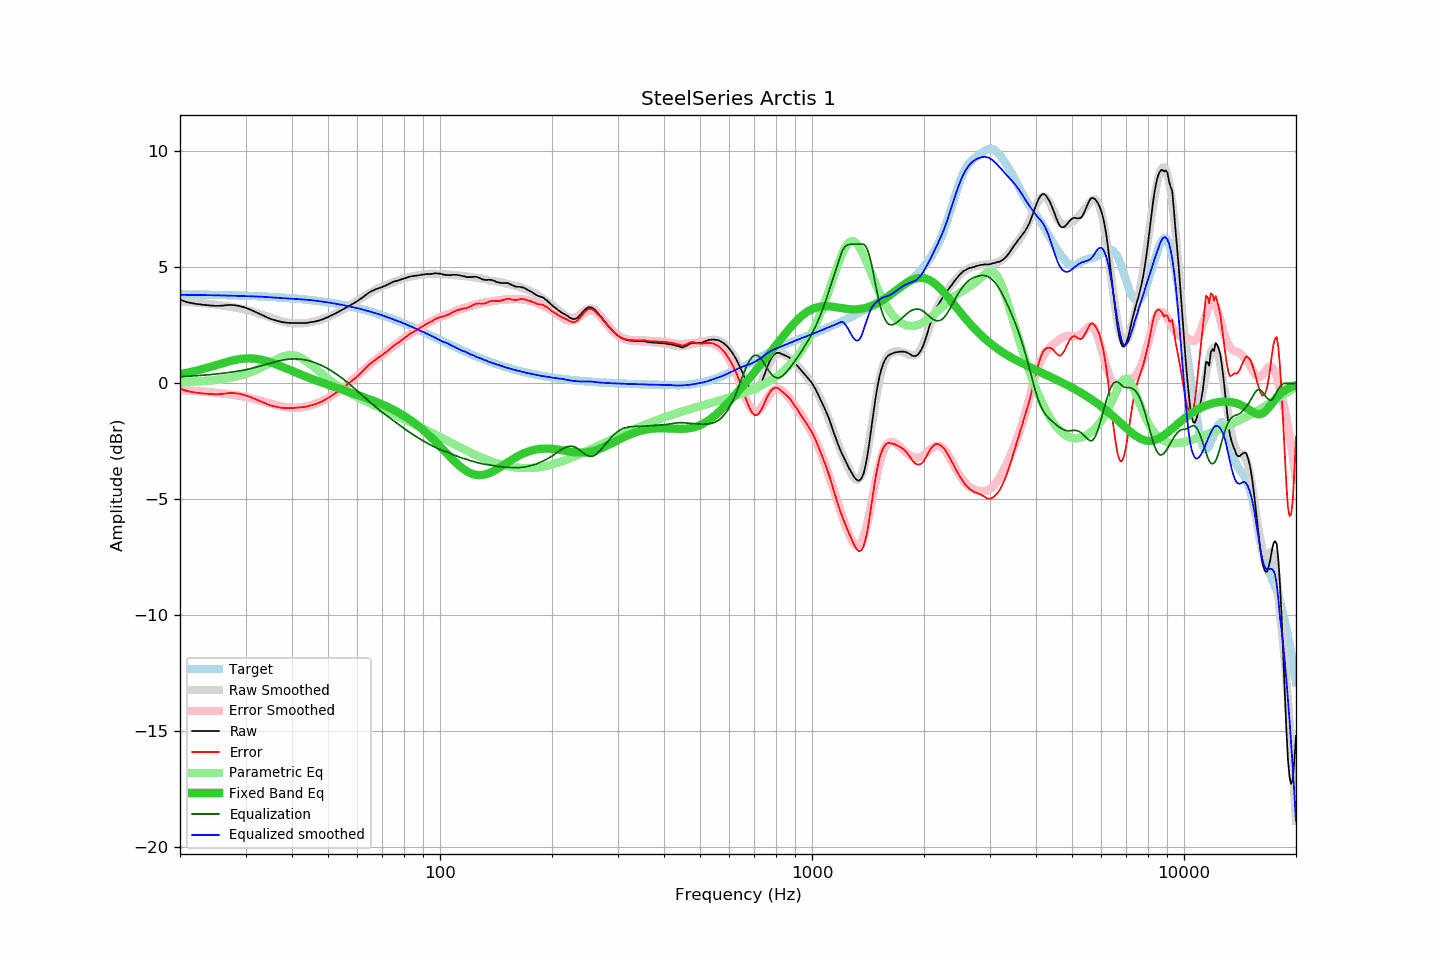

The data file committed next to this chart (first rows):
frequency, raw, error, smoothed, error_smoothed, equalization, parametric_eq, equalized_raw, equalized_smoothed, target
20, 3.61, -0.23, 3.53, -0.29, 0.29, 0.40, 3.90, 3.82, 3.84
21, 3.49, -0.34, 3.51, -0.31, 0.31, 0.46, 3.80, 3.81, 3.83
22, 3.43, -0.40, 3.48, -0.33, 0.33, 0.54, 3.76, 3.81, 3.83
23, 3.39, -0.43, 3.46, -0.35, 0.35, 0.62, 3.74, 3.81, 3.82
24, 3.36, -0.46, 3.43, -0.37, 0.37, 0.70, 3.73, 3.80, 3.82
25, 3.34, -0.47, 3.39, -0.40, 0.40, 0.78, 3.74, 3.80, 3.81
26, 3.35, -0.46, 3.36, -0.43, 0.43, 0.87, 3.78, 3.79, 3.81
27, 3.38, -0.42, 3.32, -0.47, 0.47, 0.94, 3.85, 3.78, 3.80
28, 3.37, -0.42, 3.27, -0.50, 0.50, 1.00, 3.87, 3.78, 3.79
29, 3.33, -0.45, 3.23, -0.54, 0.54, 1.05, 3.87, 3.77, 3.78
30, 3.26, -0.52, 3.18, -0.58, 0.58, 1.07, 3.84, 3.76, 3.78
31, 3.17, -0.60, 3.12, -0.64, 0.64, 1.08, 3.81, 3.75, 3.77
32, 3.07, -0.69, 3.05, -0.69, 0.69, 1.06, 3.76, 3.75, 3.76
33, 2.97, -0.78, 2.98, -0.75, 0.75, 1.02, 3.72, 3.74, 3.75
34, 2.87, -0.87, 2.91, -0.81, 0.81, 0.97, 3.68, 3.72, 3.74
35, 2.78, -0.95, 2.84, -0.87, 0.87, 0.91, 3.65, 3.71, 3.73
36, 2.72, -1.00, 2.77, -0.92, 0.92, 0.84, 3.64, 3.70, 3.72
37, 2.67, -1.04, 2.71, -0.97, 0.97, 0.76, 3.64, 3.68, 3.71
38, 2.63, -1.06, 2.66, -1.01, 1.01, 0.69, 3.64, 3.67, 3.69
39, 2.61, -1.07, 2.62, -1.04, 1.04, 0.61, 3.65, 3.66, 3.68
40, 2.60, -1.07, 2.60, -1.05, 1.05, 0.54, 3.65, 3.65, 3.67
41, 2.60, -1.05, 2.58, -1.05, 1.05, 0.47, 3.65, 3.64, 3.65
42, 2.60, -1.04, 2.58, -1.04, 1.04, 0.40, 3.64, 3.63, 3.64
43, 2.60, -1.02, 2.59, -1.02, 1.02, 0.33, 3.62, 3.61, 3.62
44, 2.61, -0.99, 2.61, -0.99, 0.99, 0.27, 3.60, 3.60, 3.60
45, 2.64, -0.95, 2.64, -0.95, 0.95, 0.21, 3.59, 3.59, 3.59
46, 2.66, -0.91, 2.67, -0.90, 0.90, 0.15, 3.56, 3.57, 3.57
47, 2.70, -0.85, 2.71, -0.84, 0.84, 0.09, 3.54, 3.55, 3.55
48, 2.74, -0.79, 2.76, -0.77, 0.77, 0.04, 3.51, 3.53, 3.53
49, 2.80, -0.71, 2.81, -0.70, 0.70, -0.01, 3.50, 3.51, 3.51
50, 2.86, -0.63, 2.86, -0.63, 0.63, -0.06, 3.49, 3.49, 3.49
51, 2.93, -0.54, 2.92, -0.55, 0.55, -0.11, 3.48, 3.47, 3.47
52, 2.99, -0.46, 2.98, -0.46, 0.46, -0.16, 3.45, 3.44, 3.45
53, 3.06, -0.36, 3.05, -0.37, 0.37, -0.20, 3.43, 3.42, 3.42
54, 3.13, -0.27, 3.12, -0.28, 0.28, -0.25, 3.41, 3.40, 3.40
55, 3.20, -0.18, 3.19, -0.18, 0.18, -0.29, 3.38, 3.37, 3.38
56, 3.27, -0.08, 3.27, -0.08, 0.08, -0.33, 3.35, 3.35, 3.35
57, 3.34, 0.02, 3.34, 0.02, -0.02, -0.37, 3.32, 3.32, 3.32
58, 3.41, 0.11, 3.42, 0.12, -0.12, -0.42, 3.29, 3.29, 3.30
59, 3.48, 0.21, 3.50, 0.23, -0.23, -0.46, 3.25, 3.27, 3.27
60, 3.55, 0.31, 3.57, 0.33, -0.33, -0.50, 3.22, 3.24, 3.24
61, 3.63, 0.42, 3.65, 0.44, -0.44, -0.54, 3.19, 3.21, 3.21
62, 3.71, 0.52, 3.72, 0.54, -0.54, -0.58, 3.17, 3.18, 3.19
63, 3.80, 0.64, 3.79, 0.64, -0.64, -0.62, 3.16, 3.15, 3.16
64, 3.88, 0.75, 3.85, 0.73, -0.73, -0.66, 3.15, 3.12, 3.13
65, 3.95, 0.86, 3.92, 0.83, -0.83, -0.70, 3.12, 3.09, 3.09
66, 4.00, 0.94, 3.98, 0.92, -0.92, -0.74, 3.08, 3.06, 3.06
67, 4.05, 1.02, 4.03, 1.01, -1.01, -0.78, 3.04, 3.03, 3.03
68, 4.09, 1.09, 4.09, 1.09, -1.09, -0.83, 3.00, 3.00, 3.00
69, 4.12, 1.15, 4.13, 1.17, -1.17, -0.87, 2.95, 2.96, 2.97
70, 4.16, 1.23, 4.18, 1.25, -1.25, -0.91, 2.91, 2.93, 2.93
71, 4.20, 1.30, 4.22, 1.33, -1.33, -0.96, 2.87, 2.89, 2.90
72, 4.24, 1.37, 4.26, 1.40, -1.40, -1.00, 2.84, 2.86, 2.87
73, 4.29, 1.46, 4.29, 1.47, -1.47, -1.05, 2.82, 2.82, 2.83
74, 4.34, 1.54, 4.33, 1.54, -1.54, -1.09, 2.80, 2.79, 2.80
75, 4.38, 1.62, 4.36, 1.61, -1.61, -1.14, 2.77, 2.75, 2.76
76, 4.41, 1.68, 4.40, 1.68, -1.68, -1.19, 2.73, 2.72, 2.73
77, 4.43, 1.74, 4.43, 1.75, -1.75, -1.24, 2.68, 2.69, 2.69
78, 4.46, 1.81, 4.47, 1.81, -1.81, -1.29, 2.65, 2.65, 2.65
79, 4.49, 1.87, 4.50, 1.88, -1.88, -1.34, 2.61, 2.62, 2.62
... 553 more rows
